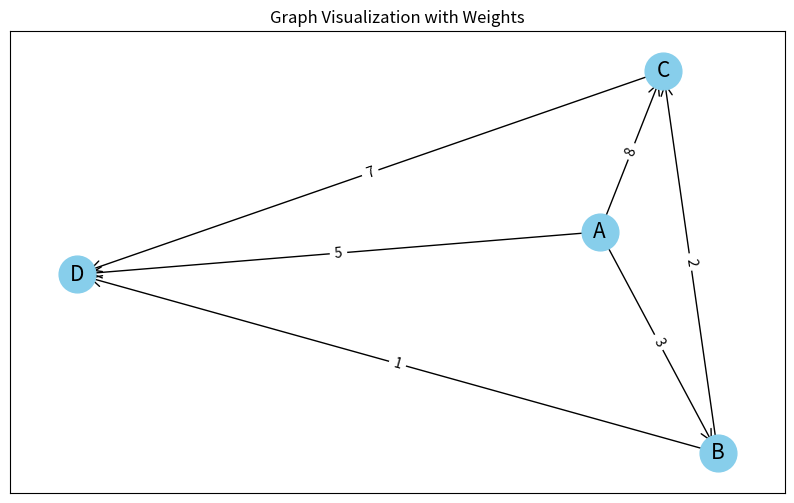

Python code for this plot:
import numpy as np
import matplotlib.pyplot as plt
import networkx as nx

def floyd_warshall(graph):
    nodes = list(graph.keys())
    distance = np.full((len(nodes), len(nodes)), float('inf'))
    
    for i, u in enumerate(nodes):
        distance[i][i] = 0
        for v, weight in graph[u]:
            j = nodes.index(v)
            distance[i][j] = weight
            
    for k in range(len(nodes)):
        for i in range(len(nodes)):
            for j in range(len(nodes)):
                if distance[i][k] + distance[k][j] < distance[i][j]:
                    distance[i][j] = distance[i][k] + distance[k][j]
                    
    return distance, nodes

graph = {
    'A': [('B', 3), ('C', 8), ('D', 5)],
    'B': [('C', 2), ('D', 1)],
    'C': [('D', 7)],
    'D': []
}

distance_matrix, nodes = floyd_warshall(graph)
print("Shortest distance matrix:")
print(distance_matrix)

G = nx.DiGraph()
for u in graph:
    for v, weight in graph[u]:
        G.add_edge(u, v, weight=weight)

pos = nx.spring_layout(G)
plt.figure(figsize=(10, 6))

nx.draw_networkx_nodes(G, pos, node_size=700, node_color="skyblue")
nx.draw_networkx_edges(G, pos, edgelist=G.edges, arrowstyle='->', arrowsize=20)
nx.draw_networkx_labels(G, pos, font_size=15, font_family="sans-serif")

edge_labels = {(u, v): d['weight'] for u, v, d in G.edges(data=True)}
nx.draw_networkx_edge_labels(G, pos, edge_labels=edge_labels)

plt.title("Graph Visualization with Weights")
plt.show()
